Photos from the image-classification dataset "abeilles-cap200" in the GitHub repository axelcarlier/abeilles-cap200. Its 73 classes are: Amegilla quadrifasciata, Andrena agilissima, Andrena bicolor, Andrena cineraria, Andrena clarkella, Andrena denticulata, Andrena flavipes, Andrena florea, Andrena fulva, Andrena gravida, Andrena haemorrhoa, Andrena hattorfiana, Andrena nigroaenea, Andrena nitida, Andrena nycthemera, Andrena thoracica, Andrena vaga, Andrena ventralis, Anthidiellum strigatum, Anthidium florentinum, Anthidium manicatum, Anthidium oblongatum, Anthidium septemspinosum, Anthophora bimaculata, Anthophora furcata, Anthophora plumipes, Apis mellifera, Apis mellifera iberiensis, Bombus argillaceus, Bombus bohemicus, Bombus campestris, Bombus hortorum, Bombus humilis, Bombus hypnorum, Bombus lapidarius, Bombus lucorum, Bombus muscorum, Bombus pascuorum, Bombus pratorum, Bombus ruderatus, Bombus rupestris, Bombus sylvarum, Bombus terrestris, Bombus terrestris lusitanicus, Bombus vestalis, Ceratina cucurbitina, Chelostoma florisomne, Colletes cunicularius, Colletes hederae, Dasypoda hirtipes, Halictus rubicundus, Halictus scabiosae, Halictus sexcinctus, Heriades truncorum, Hylaeus variegatus, Lithurgus chrysurus, Macropis europaea, Megachile centuncularis, Megachile ericetorum, Megachile sculpturalis, Melecta albifrons, Nomada goodeniana, Nomada lathburiana, Osmia aurulenta, Osmia bicolor, Osmia bicornis, Osmia caerulescens, Osmia cornuta, Rhodanthidium septemdentatum, Rhodanthidium sticticum, Sphecodes albilabris, Xylocopa valga, Xylocopa violacea.

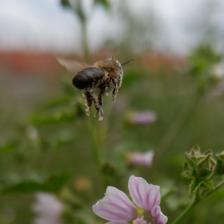
Label: Apis mellifera iberiensis

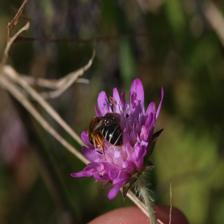
Label: Halictus rubicundus

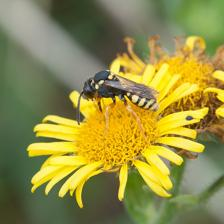
Label: Nomada goodeniana

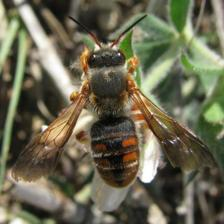
Label: Rhodanthidium sticticum

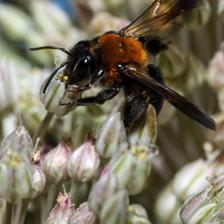
Label: Andrena thoracica

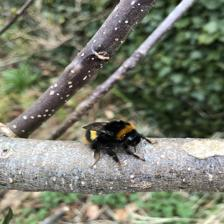
Label: Bombus terrestris
